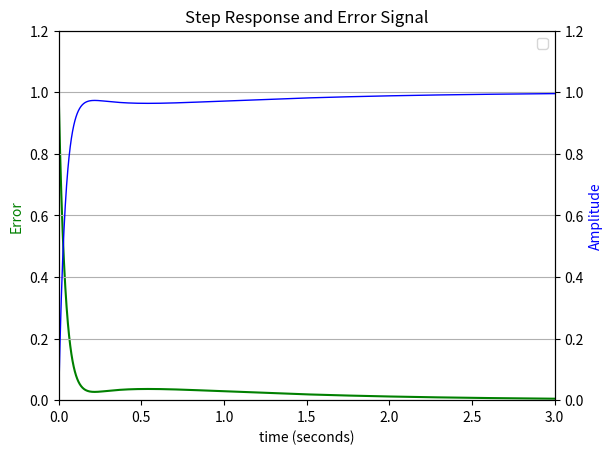

Reproduce this figure in Python.
""" Attempting to create the GA PID controller for the MSD system """

import numpy as np
from scipy import signal
from scipy.integrate import odeint
import pylab as pylab
from pylab import plot,xlabel,ylabel,title,legend,figure,subplots
import matplotlib.pyplot as plt

def initialise():
    #first thing is to create the system itself - MSD, input
    #MSD state definitions
    m = 2 # kg   - mass
    c = 10 # Ns/m - damping coefficient
    k = 20 # N/m  - spring coefficient
    
    # PID initialising coefficients
    kd = 50 # derivative gain
    kp = 250 # proportional gain
    ki = 200 # integral gain

    # Transfer function definitions
    MSDnum = [0, 0, 1]
    MSDden = [m, c, k]
    GAnum = [kd, kp, ki]
    GAden = [0, 1, 0]
    GHs_num = signal.convolve(GAnum, MSDnum)
    GHs_den = signal.convolve(GAden, MSDden)
    print("GHs_num: ", GHs_num)
    print("GHs_den: ", GHs_den)

    cltf_num = GHs_num
    cltf_den = GHs_den + GHs_num
    cltf = signal.TransferFunction(cltf_num, cltf_den)
    #Error signal is input - output = input(1 - GA*MSD)
    error_num = GHs_den - GHs_num
    error_den = GHs_den
    errorsig = signal.TransferFunction(error_num, error_den)
    print("Error_num: ", error_num)
    print("error_den: ", error_den)
    print("errorsig: ", errorsig)
    
    #Creating timestep table for step functions
    times=[]
    stepplot=[]
    f=0.000
    n = 0.001
    timesteps = 3000
    for s in range(timesteps):
        stepplot.append(1)
        times.append(f)
        f = f+n

    unityF = signal.TransferFunction([1],[1])
    # Step function in use
    t1, y1 = signal.step(unityF, T=times) #signal.step(errorsig)
    t2, y2 = signal.step(cltf, T=times)
    
    # This manipulates the unity step input function to produce the error plot via
    # subtraction from the step function and also creates the error value.
    errY = []
    err_val = 0
    for s in range(timesteps):
        errY.append(y1[s] - y2[s])
        err_val = err_val + errY[s]
    err_valsq = err_val*err_val
    print("Fitness Error value = ", err_valsq, "    Error value: ", err_val)
    
    #Plotting graphs
    fig, ax1 = pylab.subplots()
    ax1.plot(t1, errY,'g', linewidth=1.5)
    ax1.legend()
    ax1.set_xlabel('time (seconds)')
    ax1.set_ylabel('Error',color='g')
    pylab.title('Step Response and Error Signal')
    ax2 = ax1.twinx()
    ax2.set_ylabel('Amplitude',color='b')
    ax2.plot(t2, y2,'b', label = r'$x (mm)$', linewidth=1)
    ax1.axis([0, 3, 0, 1.2])
    ax2.axis([0, 3, 0, 1.2])
    pylab.grid()
    pylab.show()



member = 0

def fitness(member):
    return 1
    
def crossover(a, b):
    return a

def mutate(member): 
    return member

def create_new_member():
    return member

def create_next_generation(population):
    return population

def main(number_of_iterations):
    return True

""" Creating a random number

"""
initialise()
